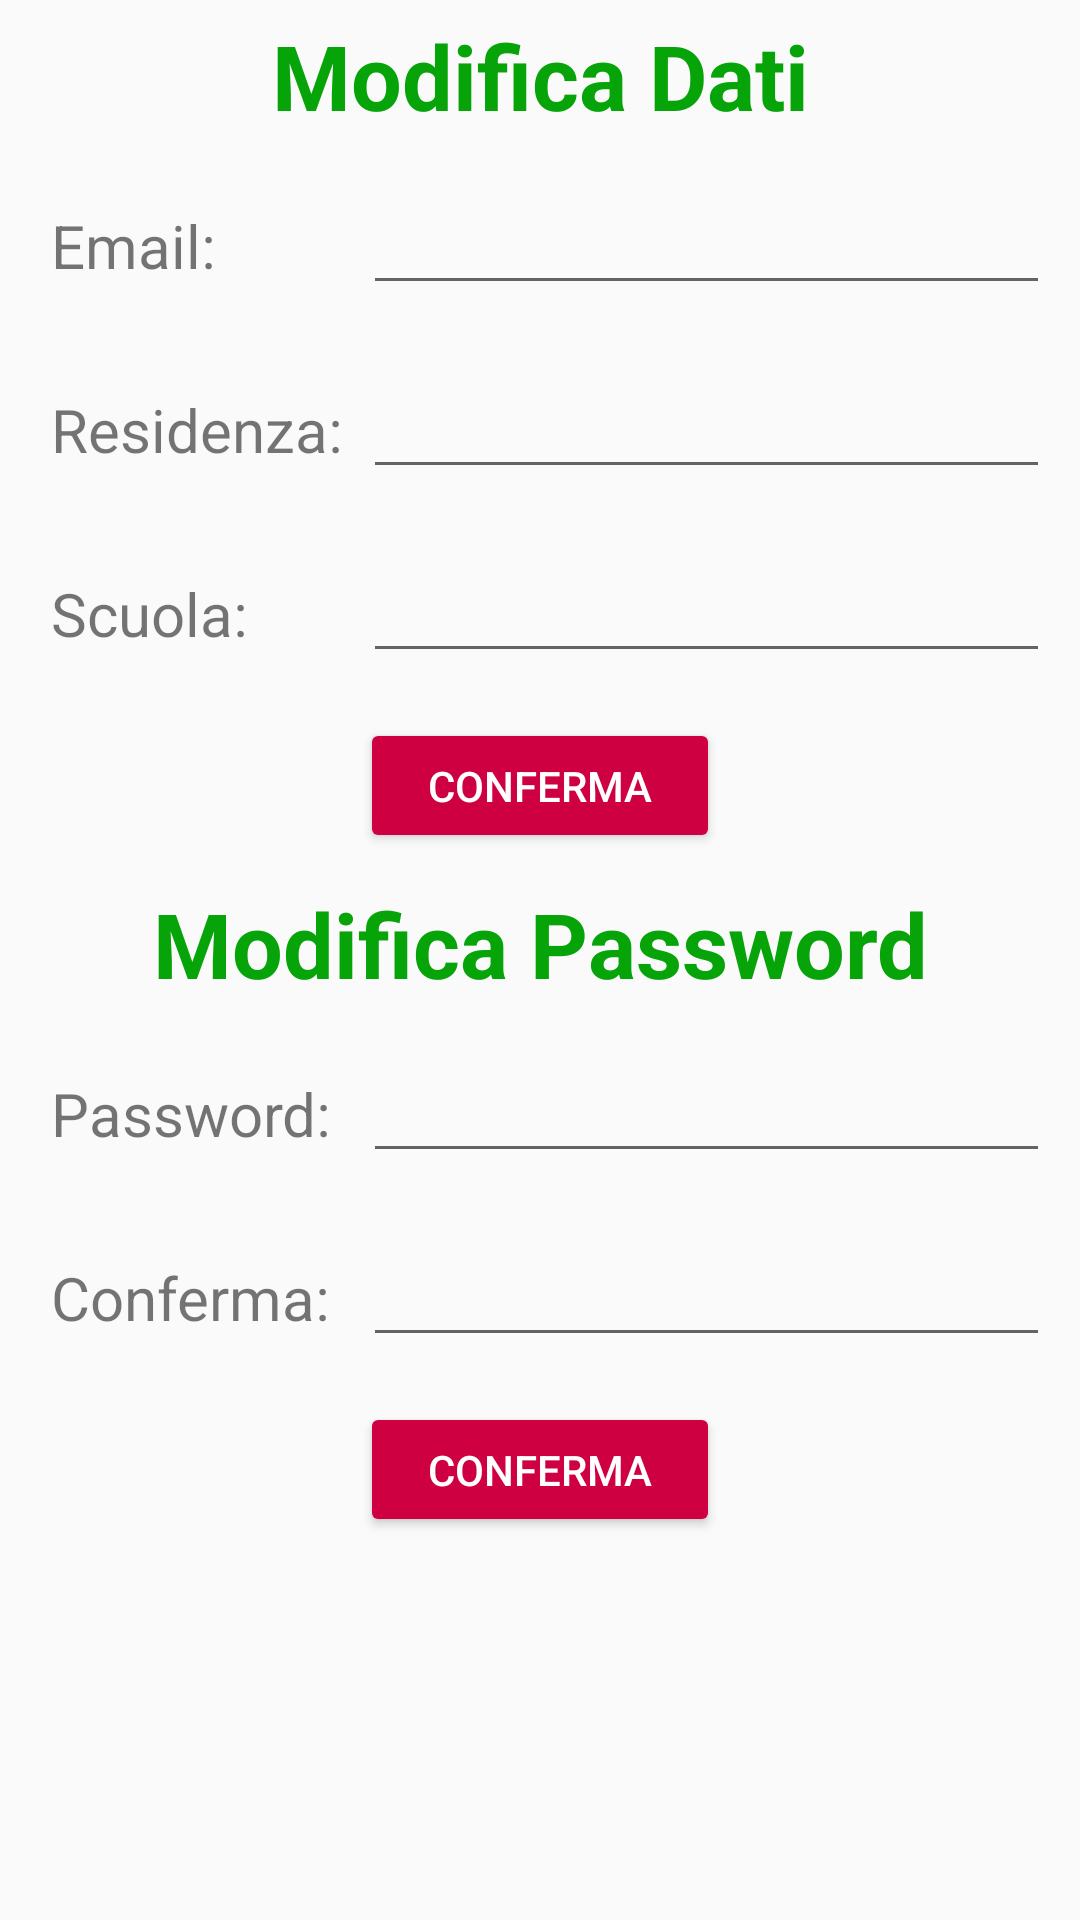

Produce the Android XML layout that renders to this screen, including the resource entries it uses.
<!-- AndroidManifest.xml: application theme AppTheme -->
<!-- res/layout/activity_modify_profile.xml -->
<?xml version="1.0" encoding="utf-8"?>

<ScrollView xmlns:android="http://schemas.android.com/apk/res/android"
    xmlns:app="http://schemas.android.com/apk/res-auto"
    xmlns:tools="http://schemas.android.com/tools"
    android:layout_width="match_parent"
    android:layout_height="match_parent"
    tools:context=".ModifyProfileActivity">

    <LinearLayout
        android:layout_width="match_parent"
        android:layout_height="match_parent"
        android:orientation="vertical">

        <TextView
            android:layout_width="match_parent"
            android:layout_height="wrap_content"
            android:text="Modifica Dati"
            android:padding="5dp"
            android:textStyle="bold"
            android:textColor="@color/colorPrimaryDark"
            android:textSize="30sp"
            android:gravity="center"/>

        <LinearLayout
            android:layout_width="match_parent"
            android:layout_height="match_parent"
            android:orientation="horizontal"
            android:padding="10dp">
            <TextView
                android:layout_width="100dp"
                android:layout_height="wrap_content"
                android:text="Email:"
                android:layout_marginLeft="7dp"
                android:textSize="20sp"/>
            <EditText
                android:id="@+id/modify_email"
                android:layout_centerVertical="true"
                android:layout_width="match_parent"
                android:layout_height="wrap_content"
                android:layout_marginLeft="4dp"
                android:ellipsize="start"
                android:gravity="center"
                android:inputType="text"

                 />
        </LinearLayout>

        <LinearLayout
            android:layout_width="match_parent"
            android:layout_height="match_parent"
            android:orientation="horizontal"
            android:padding="10dp">
            <TextView
                android:layout_width="100dp"
                android:layout_height="wrap_content"
                android:text="Residenza:"
                android:layout_marginLeft="7dp"
                android:textSize="20sp"/>
            <EditText
                android:id="@+id/modify_city"
                android:layout_centerVertical="true"
                android:layout_width="match_parent"
                android:layout_height="wrap_content"
                android:layout_marginLeft="4dp"
                android:ellipsize="start"
                android:gravity="center"
                android:inputType="text"

                />
        </LinearLayout>

        <LinearLayout
            android:layout_width="match_parent"
            android:layout_height="match_parent"
            android:orientation="horizontal"
            android:padding="10dp">
            <TextView
                android:layout_width="100dp"
                android:layout_height="wrap_content"
                android:text="Scuola:"
                android:layout_marginLeft="7dp"
                android:textSize="20sp"/>
            <EditText
                android:id="@+id/modify_school"
                android:layout_centerVertical="true"
                android:layout_width="match_parent"
                android:layout_height="wrap_content"
                android:layout_marginLeft="4dp"
                android:ellipsize="start"
                android:gravity="center"
                android:inputType="text"
                />
        </LinearLayout>

        <Button
            android:layout_width="120dp"
            android:layout_height="45dp"
            android:layout_gravity="center"
            android:layout_marginTop="5dp"
            android:layout_marginBottom="5dp"
            android:padding="5dp"
            android:text="Conferma"
            style="@style/Widget.AppCompat.Button.Colored"
            android:onClick="ConfirmData"/>

        <TextView
            android:layout_width="match_parent"
            android:layout_height="wrap_content"
            android:text="Modifica Password"
            android:padding="5dp"
            android:textStyle="bold"
            android:textColor="@color/colorPrimaryDark"
            android:textSize="30sp"
            android:gravity="center"/>

        <LinearLayout
            android:layout_width="match_parent"
            android:layout_height="match_parent"
            android:orientation="horizontal"
            android:padding="10dp">
            <TextView
                android:layout_width="100dp"
                android:layout_height="wrap_content"
                android:text="Password:"
                android:layout_marginLeft="7dp"
                android:textSize="20sp"/>
            <EditText
                android:id="@+id/modify_password"
                android:layout_centerVertical="true"
                android:layout_width="match_parent"
                android:layout_height="wrap_content"
                android:layout_marginLeft="4dp"
                android:ellipsize="start"
                android:gravity="center"
                android:inputType="text"

                />
        </LinearLayout>

        <LinearLayout
            android:layout_width="match_parent"
            android:layout_height="match_parent"
            android:orientation="horizontal"
            android:padding="10dp">
            <TextView
                android:layout_width="100dp"
                android:layout_height="wrap_content"
                android:text="Conferma:"
                android:layout_marginLeft="7dp"
                android:textSize="20sp"/>
            <EditText
                android:id="@+id/modify_confirmpassword"
                android:layout_centerVertical="true"
                android:layout_width="match_parent"
                android:layout_height="wrap_content"
                android:layout_marginLeft="4dp"
                android:ellipsize="start"
                android:gravity="center"
                android:inputType="text"

                />
        </LinearLayout>

        <Button
            android:layout_width="120dp"
            android:layout_height="45dp"
            android:layout_marginTop="5dp"
            android:layout_marginBottom="5dp"
            android:layout_gravity="center"
            android:padding="5dp"
            android:text="Conferma"
            style="@style/Widget.AppCompat.Button.Colored"
            android:onClick="ConfirmPassword"/>

    </LinearLayout>
</ScrollView>
<!-- resources referenced by this layout -->
<resources>
  <color name="colorPrimaryDark">#06a409</color>
  <style name="AppTheme" parent="Theme.AppCompat.Light.DarkActionBar">
          
          <item name="colorPrimary">@color/colorPrimary</item>
          <item name="colorPrimaryDark">@color/colorPrimaryDark</item>
          <item name="colorAccent">@color/colorPrimary</item>
      </style>
  <color name="colorPrimary">#cf0041</color>
</resources>
